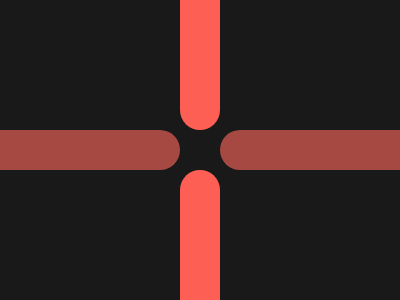

Write a web page that renders exactly this picture using CSS.

<div></div><div b></div>
<style>*{background:#191919}div{width:200px;height:40px;background:#a64942;border-radius:20px;position:fixed;left:-20;top:130;-webkit-box-reflect:right 40px}[b]{background:#fe5f55;-webkit-box-reflect:below 40px;width:40px;height:200px;left:180;top:-70}</style>
